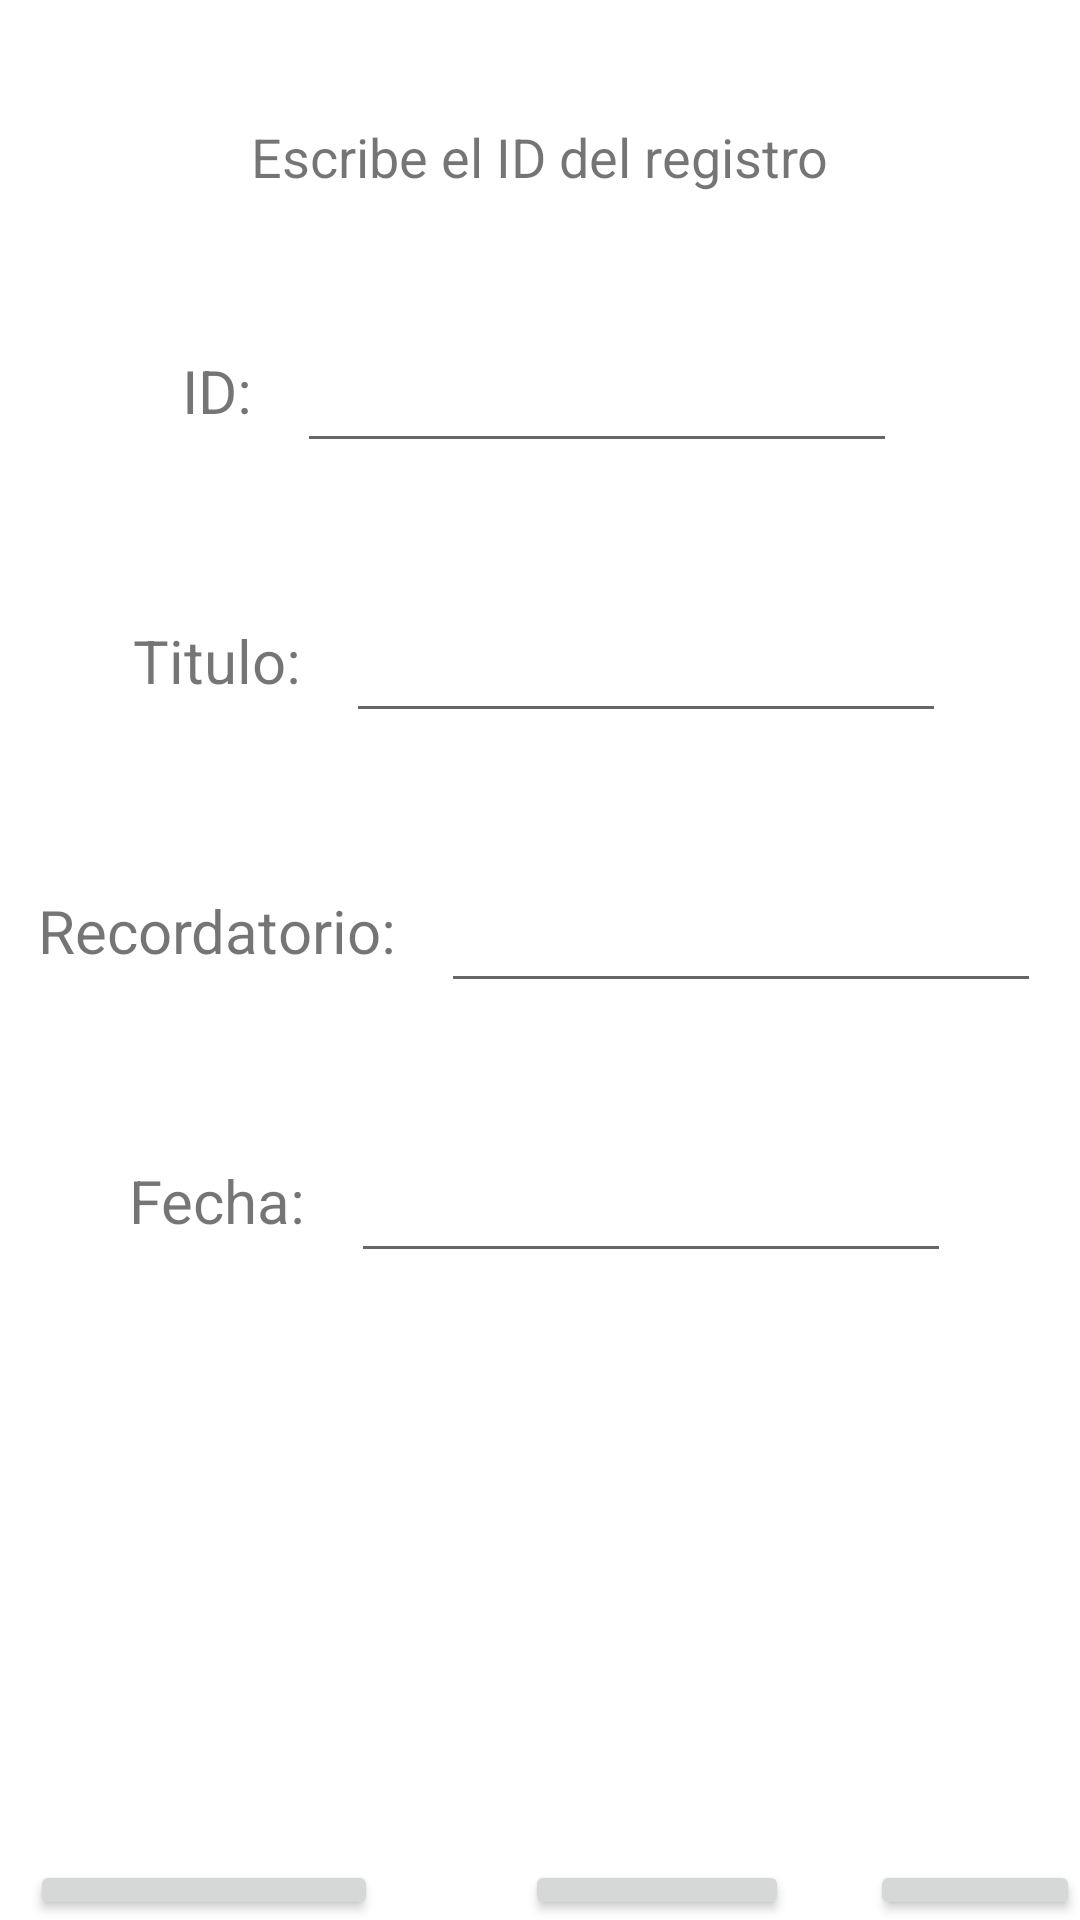

The Android layout XML behind this screen, and the referenced resources:
<!-- AndroidManifest.xml: application theme Theme.TareaVII -->
<!-- res/layout/activity_editat_eliminar.xml -->
<?xml version="1.0" encoding="utf-8"?>
<RelativeLayout
    xmlns:android="http://schemas.android.com/apk/res/android"
    xmlns:tools="http://schemas.android.com/tools"
    android:layout_width="match_parent"
    android:layout_height="match_parent"
    tools:context=".HoyActivity">

    <TextView
        android:id="@+id/texto"
        android:layout_width="wrap_content"
        android:layout_height="wrap_content"
        android:text="Escribe el ID del registro"
        android:textSize="18dp"
        android:layout_centerHorizontal="true"
        android:layout_marginTop="40dp"/>

    <LinearLayout
        android:id="@+id/idInfo"
        android:layout_below="@+id/texto"
        android:layout_marginTop="20dp"
        android:layout_width="wrap_content"
        android:layout_height="wrap_content"
        android:layout_centerHorizontal="true"
        android:orientation="horizontal"
        >
        <TextView
            android:layout_marginTop="20dp"
            android:text="ID: "
            android:layout_centerHorizontal="true"
            android:layout_width="wrap_content"
            android:layout_height="wrap_content"
            android:textSize="20sp"/>

        <EditText
            android:id="@+id/id"
            android:layout_marginTop="20dp"
            android:layout_marginLeft="10dp"
            android:layout_below="@id/texto"
            android:textSize="18dp"
            android:layout_width="200dp"
            android:layout_height="50dp"
            android:layout_centerHorizontal="true"/>
    </LinearLayout>

    <LinearLayout
        android:id="@+id/tituloInfo"
        android:layout_below="@+id/idInfo"
        android:layout_marginTop="20dp"
        android:layout_width="wrap_content"
        android:layout_height="wrap_content"
        android:layout_centerHorizontal="true"
        android:orientation="horizontal"
        >
        <TextView
            android:layout_marginTop="20dp"
            android:text="Titulo: "
            android:layout_centerHorizontal="true"
            android:layout_width="wrap_content"
            android:layout_height="wrap_content"
            android:textSize="20sp"/>

        <EditText
            android:id="@+id/titulo"
            android:layout_marginTop="20dp"
            android:layout_marginLeft="10dp"
            android:layout_below="@id/texto"
            android:textSize="18dp"
            android:layout_width="200dp"
            android:layout_height="50dp"
            android:layout_centerHorizontal="true"/>
    </LinearLayout>

    <LinearLayout
        android:id="@+id/recordatorioInfo"
        android:layout_below="@+id/tituloInfo"
        android:layout_marginTop="20dp"
        android:layout_width="wrap_content"
        android:layout_height="wrap_content"
        android:layout_centerHorizontal="true"
        android:orientation="horizontal"
        >
        <TextView
            android:layout_marginTop="20dp"
            android:text="Recordatorio: "
            android:layout_centerHorizontal="true"
            android:layout_width="wrap_content"
            android:layout_height="wrap_content"
            android:textSize="20sp"/>

        <EditText
            android:id="@+id/recordatorio"
            android:layout_marginTop="20dp"
            android:layout_marginLeft="10dp"
            android:layout_below="@id/texto"
            android:textSize="18dp"
            android:layout_width="200dp"
            android:layout_height="50dp"
            android:layout_centerHorizontal="true"/>
    </LinearLayout>

    <LinearLayout
        android:layout_below="@+id/recordatorioInfo"
        android:layout_marginTop="20dp"
        android:layout_width="wrap_content"
        android:layout_height="wrap_content"
        android:layout_centerHorizontal="true"
        android:orientation="horizontal"
        >
        <TextView
            android:layout_marginTop="20dp"
            android:text="Fecha: "
            android:layout_centerHorizontal="true"
            android:layout_width="wrap_content"
            android:layout_height="wrap_content"
            android:textSize="20sp"/>

        <EditText
            android:id="@+id/fecha"
            android:layout_marginTop="20dp"
            android:layout_marginLeft="10dp"
            android:layout_below="@id/texto"
            android:textSize="18dp"
            android:layout_width="200dp"
            android:layout_height="50dp"
            android:layout_centerHorizontal="true"/>
    </LinearLayout>

    <Button
        android:id="@+id/seleccionar"
        android:layout_marginTop="620dp"
        android:layout_marginLeft="10dp"
        android:layout_width="wrap_content"
        android:layout_height="wrap_content"
        android:text="Seleccionar"/>

    <Button
        android:id="@+id/editar"
        android:layout_marginTop="620dp"
        android:layout_marginLeft="175dp"
        android:layout_width="wrap_content"
        android:layout_height="wrap_content"
        android:text="Editar"/>

    <Button
        android:id="@+id/eliminar"
        android:layout_marginTop="620dp"
        android:layout_marginLeft="290dp"
        android:layout_width="wrap_content"
        android:layout_height="wrap_content"
        android:text="Eliminar"/>

    <Button
        android:id="@+id/ingresar"
        android:layout_marginTop="680dp"
        android:layout_marginLeft="160dp"
        android:layout_width="wrap_content"
        android:layout_height="wrap_content"
        android:text="Registrar"/>

</RelativeLayout>
<!-- resources referenced by this layout -->
<resources>
  <style name="Theme.TareaVII" parent="Theme.MaterialComponents.DayNight.DarkActionBar">
          
          <item name="colorPrimary">@color/purple_500</item>
          <item name="colorPrimaryVariant">@color/purple_700</item>
          <item name="colorOnPrimary">@color/white</item>
          
          <item name="colorSecondary">@color/teal_200</item>
          <item name="colorSecondaryVariant">@color/teal_700</item>
          <item name="colorOnSecondary">@color/black</item>
          
          <item name="android:statusBarColor">?attr/colorPrimaryVariant</item>
          
      </style>
  <!-- not gathered from this repository: default colours our renderer supplied (Android Studio template values) -->
  <color name="purple_500">#FF6200EE</color>
  <color name="purple_700">#FF3700B3</color>
  <color name="teal_200">#FF03DAC5</color>
  <color name="teal_700">#FF018786</color>
  <color name="black">#FF000000</color>
  <color name="white">#FFFFFFFF</color>
</resources>
